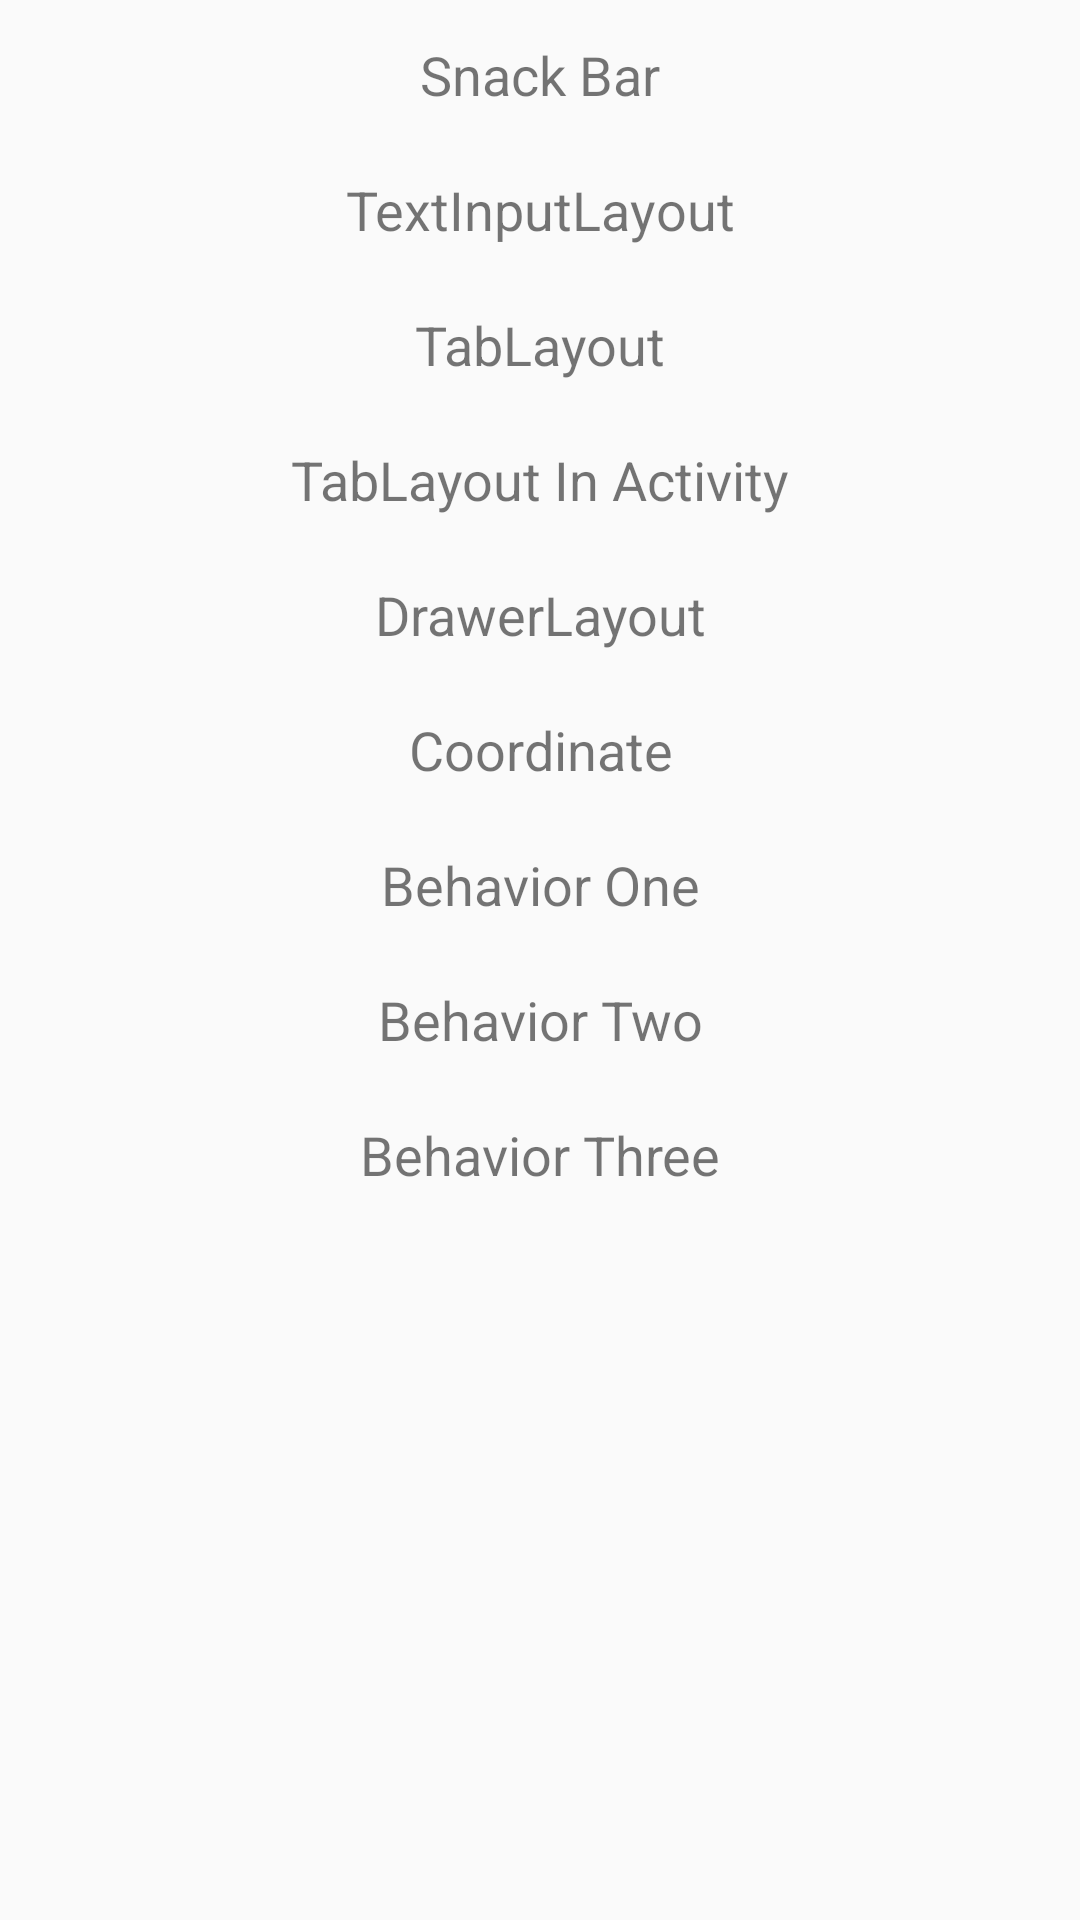

Reconstruct the res/layout file that produces this screen, plus the resources it refers to.
<!-- AndroidManifest.xml: application theme AppTheme -->
<!-- res/layout/fragment_material.xml -->
<?xml version="1.0" encoding="utf-8"?>
<ScrollView xmlns:android="http://schemas.android.com/apk/res/android"
    xmlns:app="http://schemas.android.com/apk/res-auto"
    android:layout_width="match_parent"
    android:layout_height="match_parent">

    <LinearLayout
        android:layout_width="match_parent"
        android:layout_height="wrap_content"
        android:orientation="vertical">

        <TextView
            android:id="@+id/tv_snack_bar"
            style="@style/HomeTextViewStyle"
            android:text="Snack Bar" />

        <TextView
            android:id="@+id/tv_input_layout"
            style="@style/HomeTextViewStyle"
            android:text="TextInputLayout" />

        <TextView
            android:id="@+id/tv_tab_layout"
            style="@style/HomeTextViewStyle"
            android:text="TabLayout" />


        <TextView
            android:id="@+id/tv_tab_act"
            style="@style/HomeTextViewStyle"
            android:text="TabLayout In Activity" />


        <TextView
            android:id="@+id/tv_drawer"
            style="@style/HomeTextViewStyle"
            android:text="DrawerLayout" />

        <TextView
            android:id="@+id/tv_coordinate"
            style="@style/HomeTextViewStyle"
            android:text="Coordinate" />

        <TextView
            android:id="@+id/tv_behavior_one"
            style="@style/HomeTextViewStyle"
            android:text="Behavior One" />

        <TextView
            android:id="@+id/tv_behavior_two"
            style="@style/HomeTextViewStyle"
            android:text="Behavior Two" />

        <TextView
            android:id="@+id/tv_behavior_three"
            style="@style/HomeTextViewStyle"
            android:text="Behavior Three" />

    </LinearLayout>

</ScrollView>
<!-- resources referenced by this layout -->
<resources>
  <style name="HomeTextViewStyle">
          <item name="android:layout_width">match_parent</item>
          <item name="android:layout_height">40dp</item>
          <item name="android:layout_marginStart">16dp</item>
          <item name="android:layout_marginTop">5dp</item>
          <item name="android:layout_marginEnd">16dp</item>
          <item name="android:background">@color/aliceblue</item>
          <item name="android:gravity">center</item>
          <item name="android:textColor">@color/blueviolet</item>
          <item name="android:textSize">18sp</item>
      </style>
  <style name="AppTheme" parent="Theme.AppCompat.Light.DarkActionBar">
          
          <item name="colorPrimary">@color/colorPrimary</item>
          <item name="colorPrimaryDark">@color/colorPrimaryDark</item>
          <item name="colorAccent">@color/colorAccent</item>
          <item name="windowActionBar">false</item>
          <item name="windowNoTitle">true</item>
  
          
          
          <item name="overlapAnchor">false</item>
          <item name="android:dropDownVerticalOffset">?attr/actionBarSize</item>
  
      </style>
  <!-- not gathered from this repository: default colours our renderer supplied (Android Studio template values) -->
  <color name="colorPrimary">#FF6200EE</color>
  <color name="colorPrimaryDark">#FF3700B3</color>
  <color name="colorAccent">#FF03DAC5</color>
</resources>
